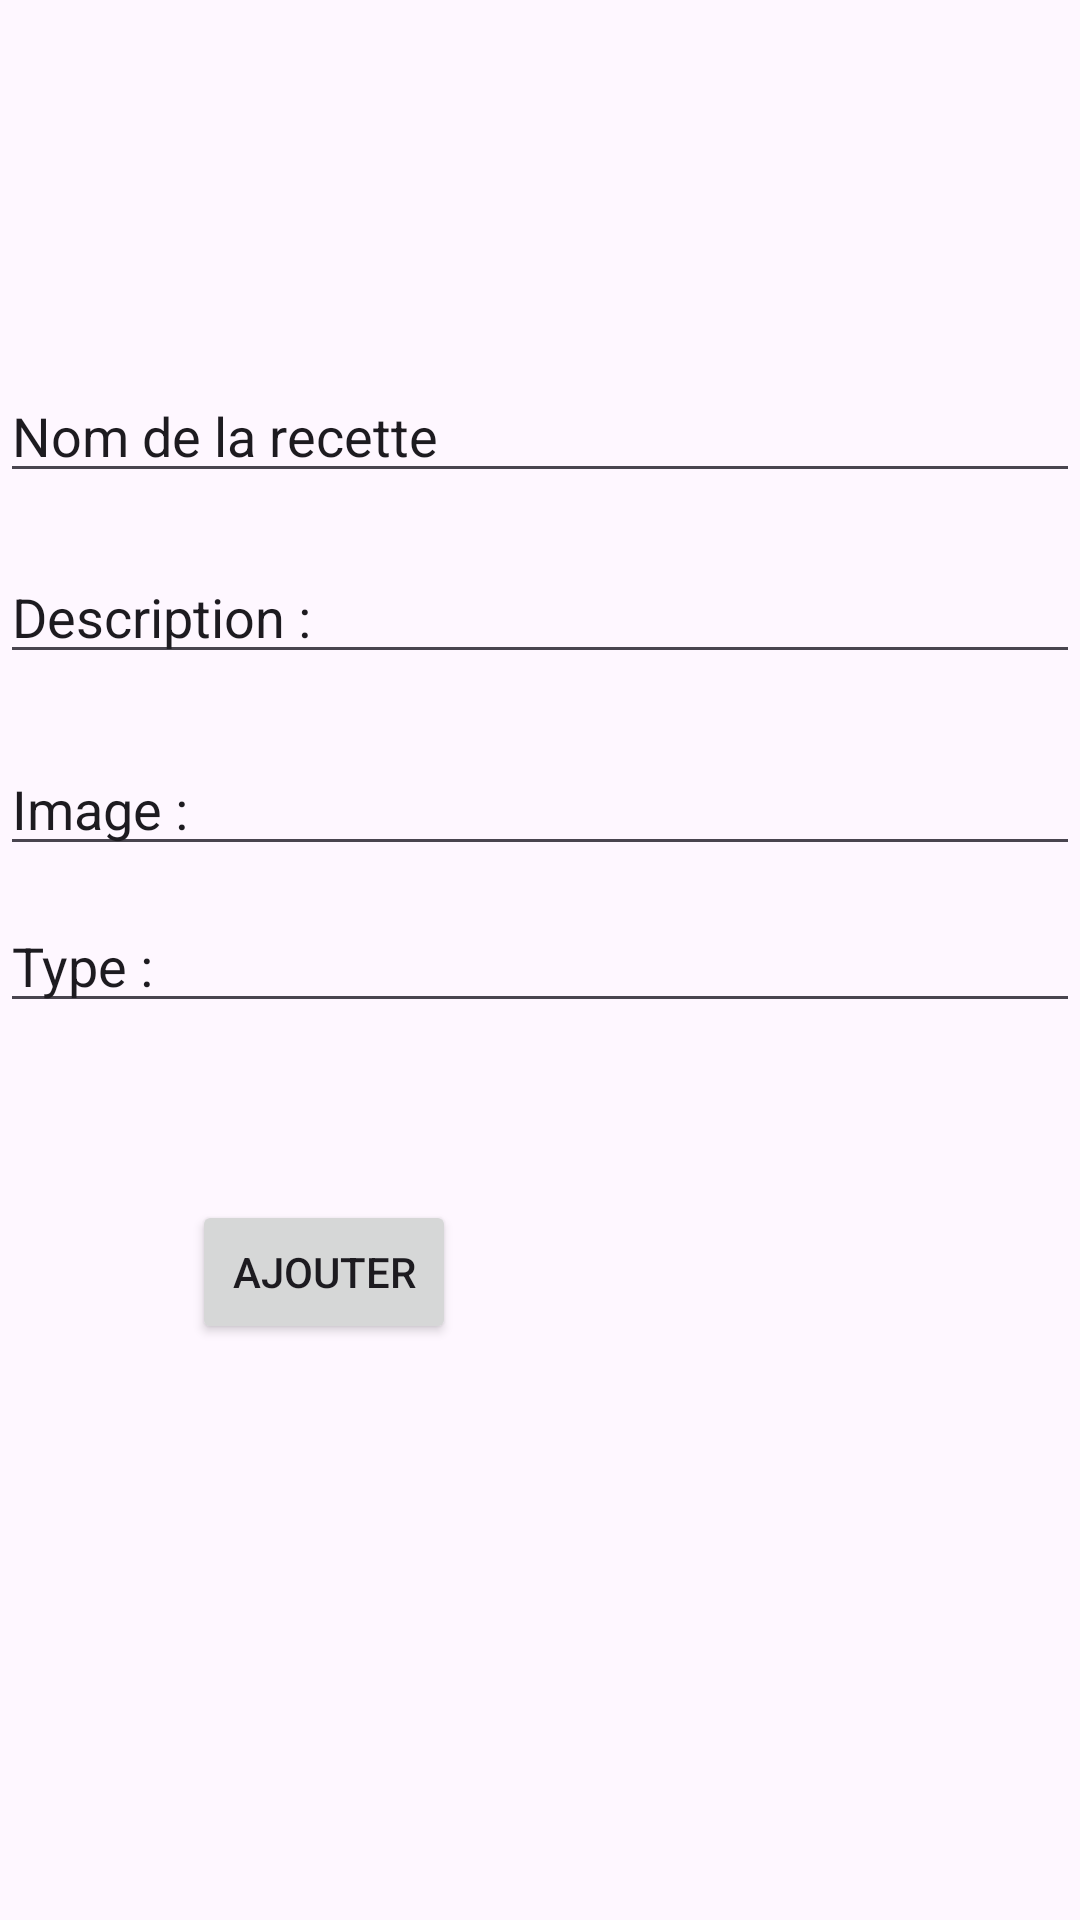

The Android layout XML behind this screen, and the referenced resources:
<!-- AndroidManifest.xml: application theme Theme.ProjetAgile -->
<!-- res/layout/activity_ajout_recette.xml -->
<?xml version="1.0" encoding="utf-8"?>
<androidx.constraintlayout.widget.ConstraintLayout xmlns:android="http://schemas.android.com/apk/res/android"
    xmlns:app="http://schemas.android.com/apk/res-auto"
    xmlns:tools="http://schemas.android.com/tools"
    android:layout_width="match_parent"
    android:layout_height="match_parent"
    tools:context=".controleur.recettes.AjoutRecetteActivity">

    <EditText
        android:id="@+id/editTextNom"
        android:text="Nom de la recette"
        android:layout_width="0dp"
        android:layout_height="0dp"
        android:layout_marginTop="126dp"
        android:layout_marginBottom="22dp"
        android:layout_weight="1"
        android:ems="10"
        android:inputType="textPersonName"
        app:layout_constraintBottom_toTopOf="@+id/editTextNomDescription"
        app:layout_constraintEnd_toEndOf="parent"
        app:layout_constraintStart_toStartOf="parent"
        app:layout_constraintTop_toTopOf="parent" />

    <EditText
        android:id="@+id/editTextNomDescription"
        android:text="Description : "
        android:layout_width="0dp"
        android:layout_height="0dp"
        android:layout_marginBottom="26dp"
        android:layout_weight="1"
        android:ems="10"
        android:inputType="textPersonName"
        app:layout_constraintBottom_toTopOf="@+id/editTextImage"
        app:layout_constraintEnd_toEndOf="parent"
        app:layout_constraintStart_toStartOf="parent"
        app:layout_constraintTop_toBottomOf="@+id/editTextNom" />

    <EditText
        android:id="@+id/editTextImage"
        android:text="Image : "
        android:layout_width="0dp"
        android:layout_height="0dp"
        android:layout_marginBottom="14dp"
        android:layout_weight="1"
        android:ems="10"
        android:inputType="textPersonName"
        app:layout_constraintBottom_toTopOf="@+id/editTextType"
        app:layout_constraintEnd_toEndOf="parent"
        app:layout_constraintStart_toStartOf="parent"
        app:layout_constraintTop_toBottomOf="@+id/editTextNomDescription" />

    <EditText
        android:id="@+id/editTextType"
        android:text="Type : "
        android:layout_width="0dp"
        android:layout_height="0dp"
        android:layout_marginBottom="59dp"
        android:layout_weight="1"
        android:ems="10"
        android:inputType="textPersonName"
        app:layout_constraintBottom_toTopOf="@+id/buttonAjouter"
        app:layout_constraintEnd_toEndOf="parent"
        app:layout_constraintStart_toStartOf="parent"
        app:layout_constraintTop_toBottomOf="@+id/editTextImage" />

    <Button
        android:id="@+id/buttonAjouter"
        android:layout_width="wrap_content"
        android:layout_height="wrap_content"
        android:layout_marginStart="64dp"
        android:layout_marginBottom="192dp"
        android:text="Ajouter"
        app:layout_constraintBottom_toBottomOf="parent"
        app:layout_constraintStart_toStartOf="parent"
        app:layout_constraintTop_toBottomOf="@+id/editTextType" />

</androidx.constraintlayout.widget.ConstraintLayout>
<!-- resources referenced by this layout -->
<resources>
  <style name="Theme.ProjetAgile" parent="Base.Theme.ProjetAgile" />
  <style name="Base.Theme.ProjetAgile" parent="Theme.Material3.DayNight.NoActionBar">
          
          
      </style>
</resources>
